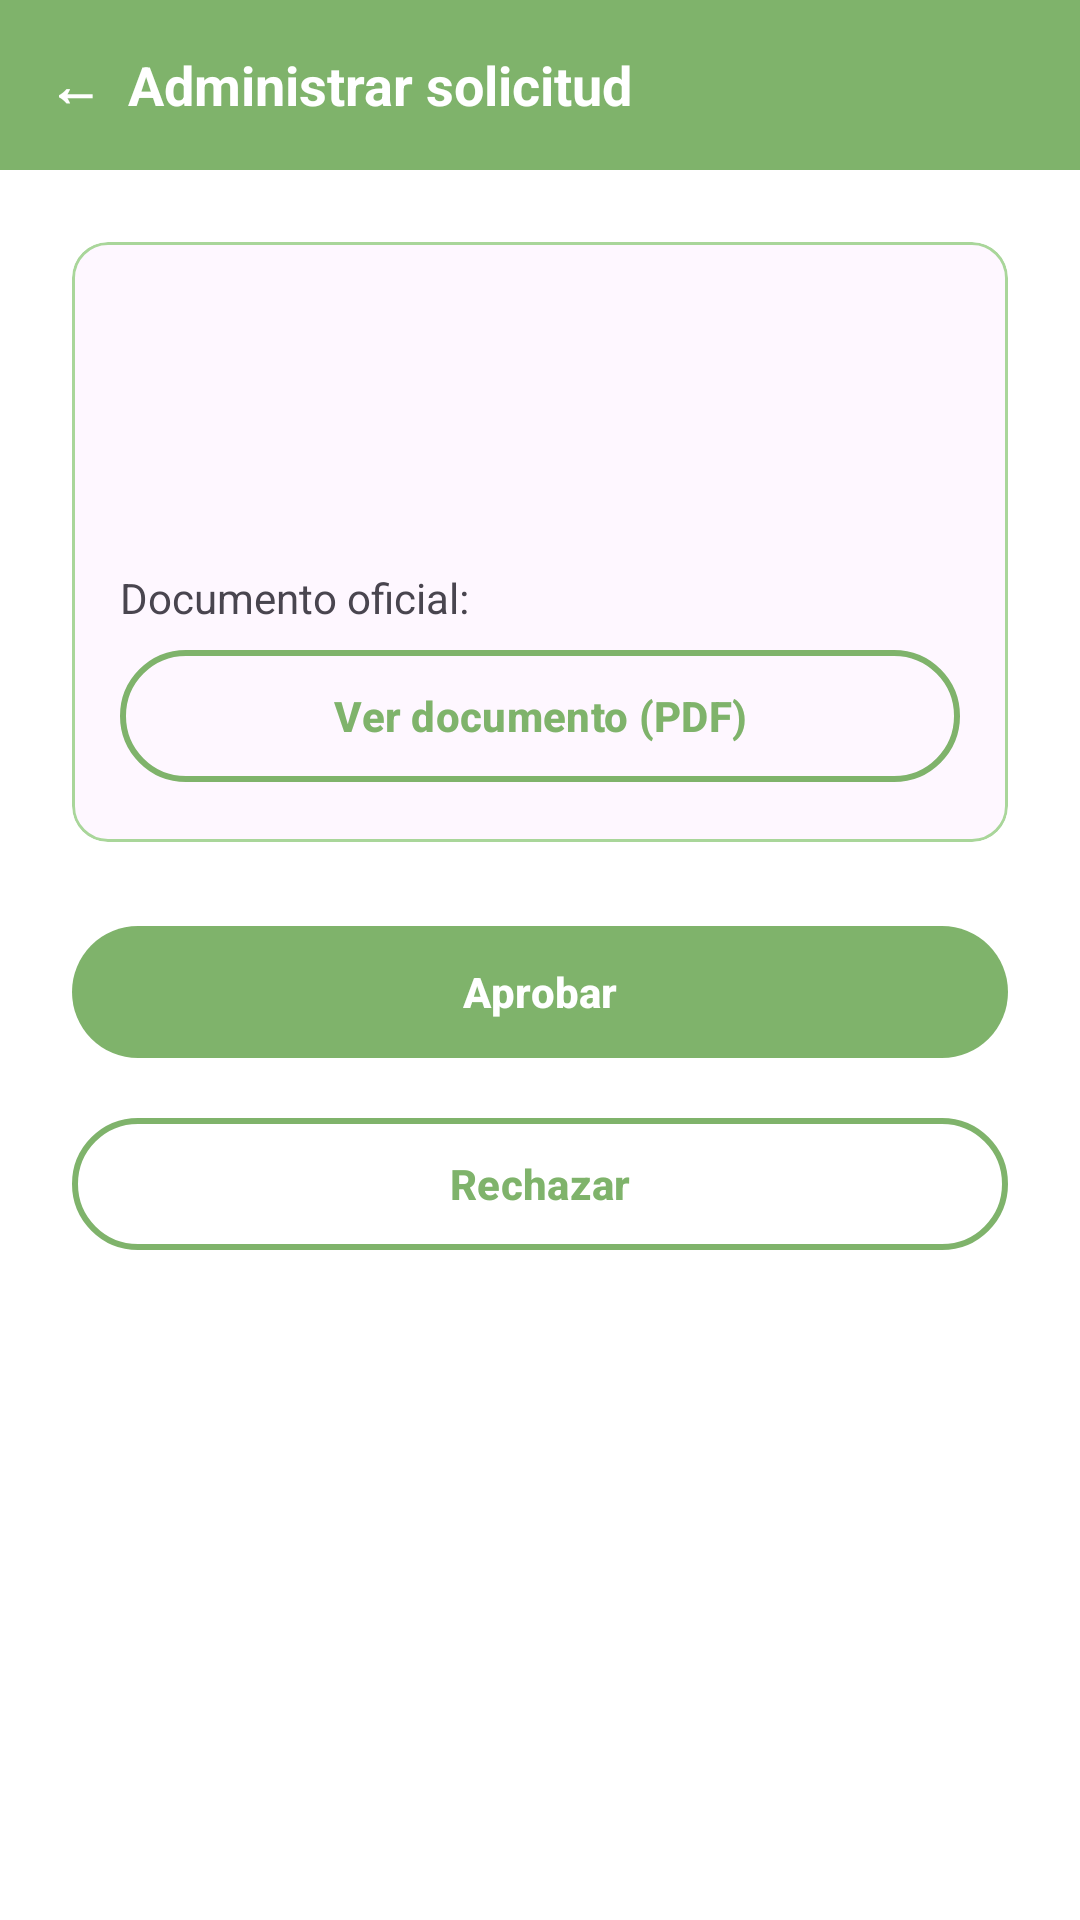

The Android layout XML behind this screen, and the referenced resources:
<!-- AndroidManifest.xml: application theme Theme.NvtriLife -->
<!-- res/layout/activity_solicitud_detalle.xml -->
<?xml version="1.0" encoding="utf-8"?>
<LinearLayout xmlns:android="http://schemas.android.com/apk/res/android"
    xmlns:app="http://schemas.android.com/apk/res-auto"
    android:id="@+id/raiz"
    android:layout_width="match_parent" android:layout_height="match_parent"
    android:orientation="vertical" android:background="@android:color/white">

    <TextView
        android:id="@+id/barra" style="@style/NvBarra"
        android:layout_width="match_parent" android:layout_height="wrap_content"
        android:text="←  Administrar solicitud" />

    <ScrollView
        android:layout_width="match_parent" android:layout_height="match_parent">
        <LinearLayout
            android:layout_width="match_parent" android:layout_height="wrap_content"
            android:orientation="vertical" android:padding="24dp">

            <com.google.android.material.card.MaterialCardView
                android:layout_width="match_parent" android:layout_height="wrap_content"
                app:cardCornerRadius="12dp" app:strokeColor="@color/nv_verde_claro">
                <LinearLayout
                    android:layout_width="match_parent" android:layout_height="wrap_content"
                    android:orientation="vertical" android:padding="16dp">
                    <TextView android:id="@+id/tvNombre"
                        android:layout_width="wrap_content" android:layout_height="wrap_content"
                        android:textSize="20sp" android:textStyle="bold" />
                    <TextView android:id="@+id/tvCedula"
                        android:layout_width="wrap_content" android:layout_height="wrap_content"
                        android:layout_marginTop="12dp" />
                    <TextView android:id="@+id/tvTelefono"
                        android:layout_width="wrap_content" android:layout_height="wrap_content"
                        android:layout_marginTop="8dp" />
                    <TextView
                        android:layout_width="wrap_content" android:layout_height="wrap_content"
                        android:layout_marginTop="8dp" android:text="Documento oficial:" />
                    <com.google.android.material.button.MaterialButton
                        android:id="@+id/btnVerDocumento" style="@style/NvBotonBorde"
                        android:layout_width="match_parent" android:layout_height="wrap_content"
                        android:layout_marginTop="4dp" android:text="Ver documento (PDF)" />
                </LinearLayout>
            </com.google.android.material.card.MaterialCardView>

            <com.google.android.material.button.MaterialButton
                android:id="@+id/btnAprobar" style="@style/NvBoton"
                android:layout_width="match_parent" android:layout_height="wrap_content"
                android:layout_marginTop="24dp" android:text="Aprobar" />
            <com.google.android.material.button.MaterialButton
                android:id="@+id/btnRechazar" style="@style/NvBotonBorde"
                android:layout_width="match_parent" android:layout_height="wrap_content"
                android:layout_marginTop="12dp" android:text="Rechazar" />
        </LinearLayout>
    </ScrollView>
</LinearLayout>
<!-- resources referenced by this layout -->
<resources>
  <color name="nv_verde_claro">#A9D69A</color>
  <style name="NvBarra">
          <item name="android:background">@color/nv_verde</item>
          <item name="android:textColor">@android:color/white</item>
          <item name="android:textStyle">bold</item>
          <item name="android:textSize">18sp</item>
          <item name="android:padding">16dp</item>
      </style>
  <style name="NvBoton" parent="Widget.Material3.Button">
          <item name="backgroundTint">@color/nv_verde</item>
          <item name="android:textColor">@android:color/white</item>
          <item name="cornerRadius">26dp</item>
          <item name="android:textStyle">bold</item>
          <item name="android:minHeight">52dp</item>
      </style>
  <style name="NvBotonBorde" parent="Widget.Material3.Button.OutlinedButton">
          <item name="strokeColor">@color/nv_verde</item>
          <item name="strokeWidth">2dp</item>
          <item name="android:textColor">@color/nv_verde</item>
          <item name="cornerRadius">26dp</item>
          <item name="android:textStyle">bold</item>
          <item name="android:minHeight">52dp</item>
      </style>
  <style name="Theme.NvtriLife" parent="Base.Theme.NvtriLife" />
  <color name="nv_verde">#7FB36B</color>
  <style name="Base.Theme.NvtriLife" parent="Theme.Material3.DayNight.NoActionBar">
          
          
      </style>
</resources>
